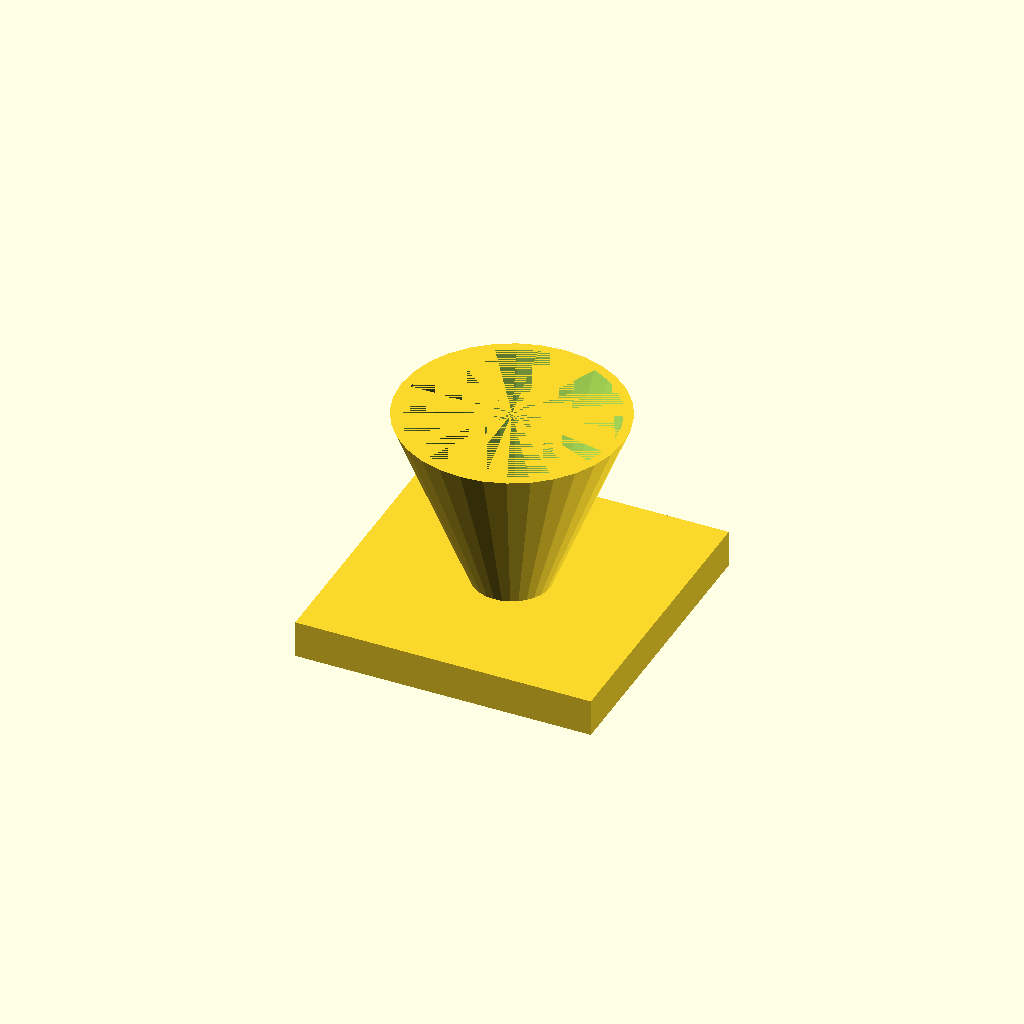
Cell 1: the model at its default parameters.
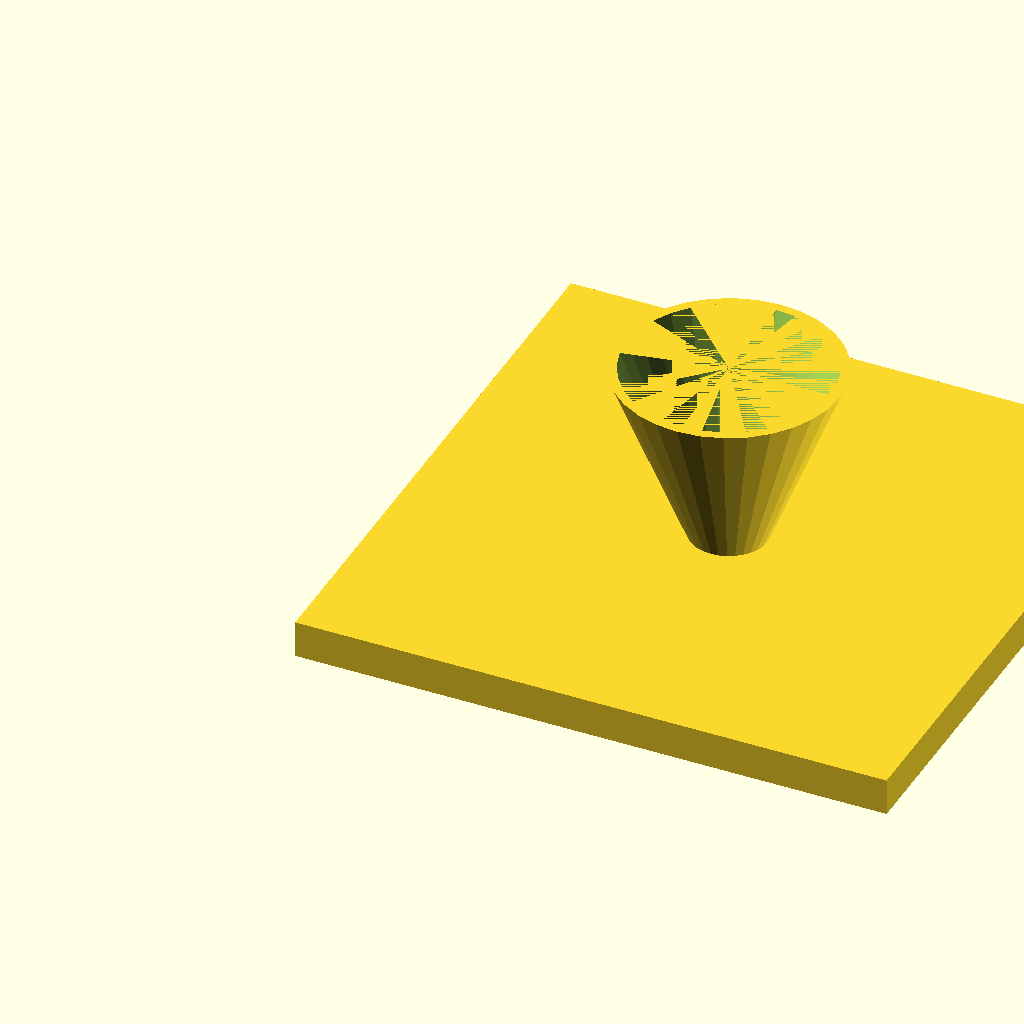
Cell 2 — fl set to 160, the other parameters unchanged.
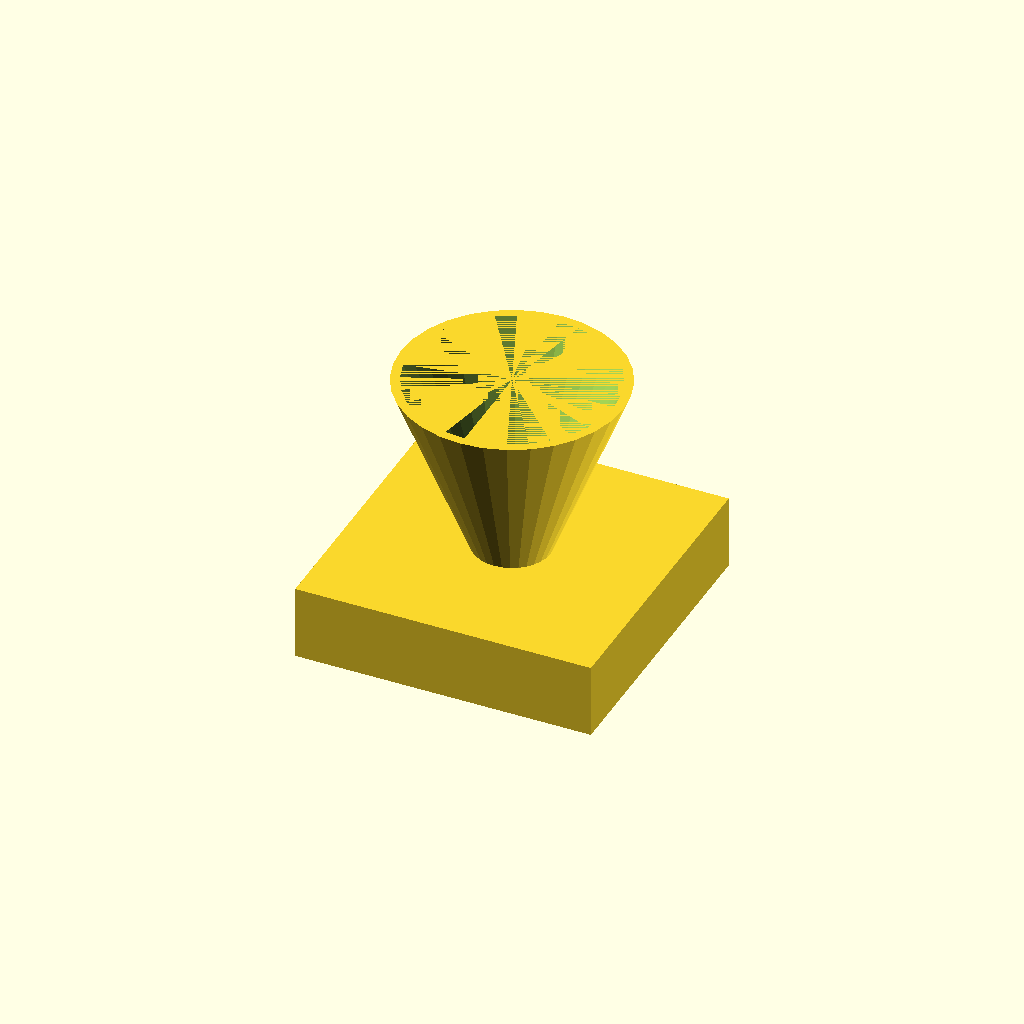
Cell 3: fl_t = 20 (everything else at default).
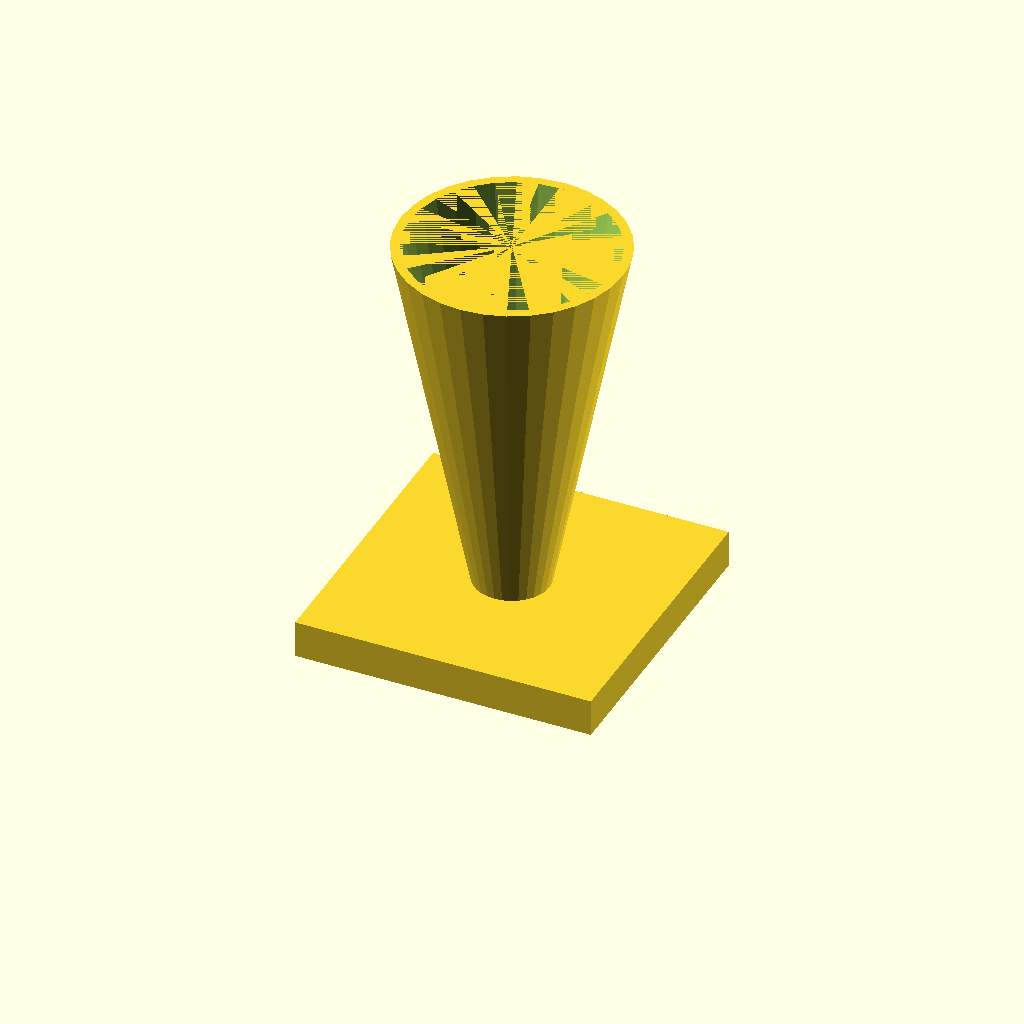
Cell 4: cone_h = 100 (everything else at default).
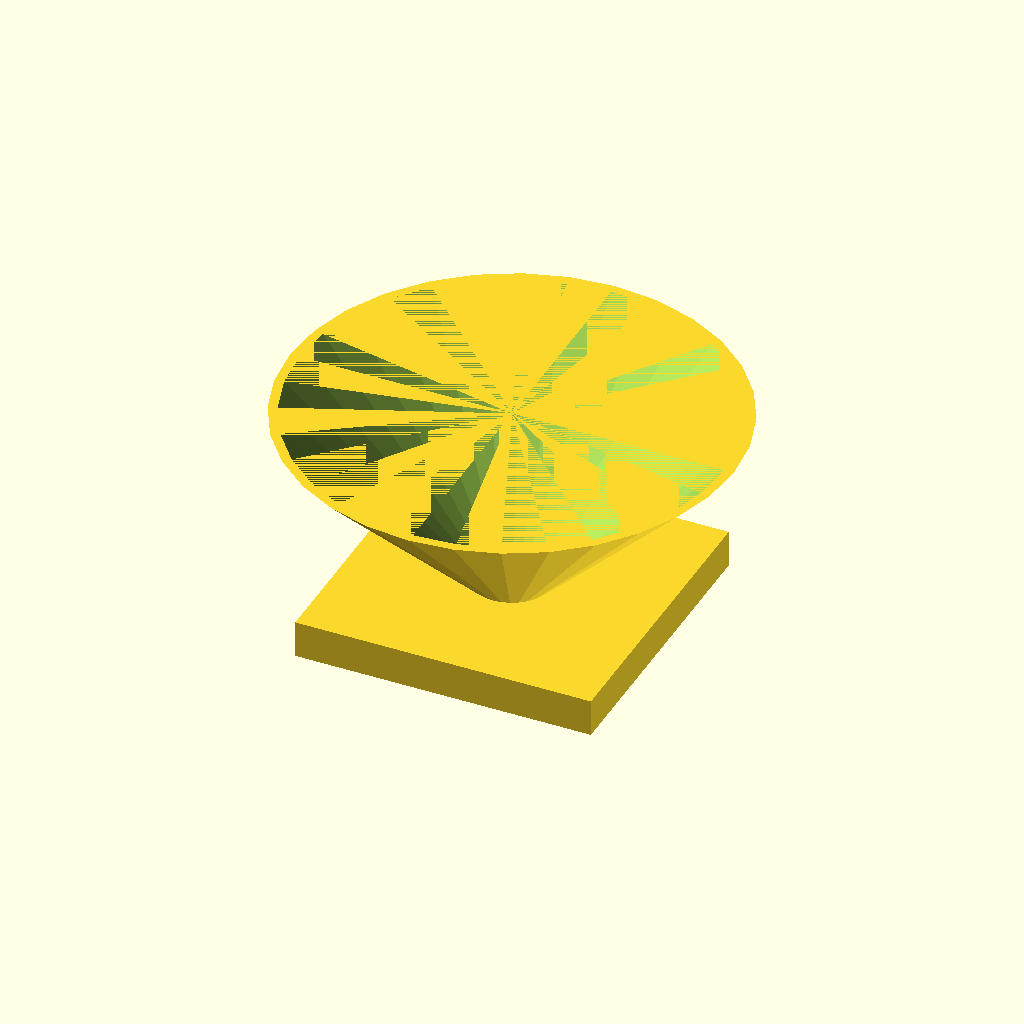
Cell 5: the same model with top_d = 120.
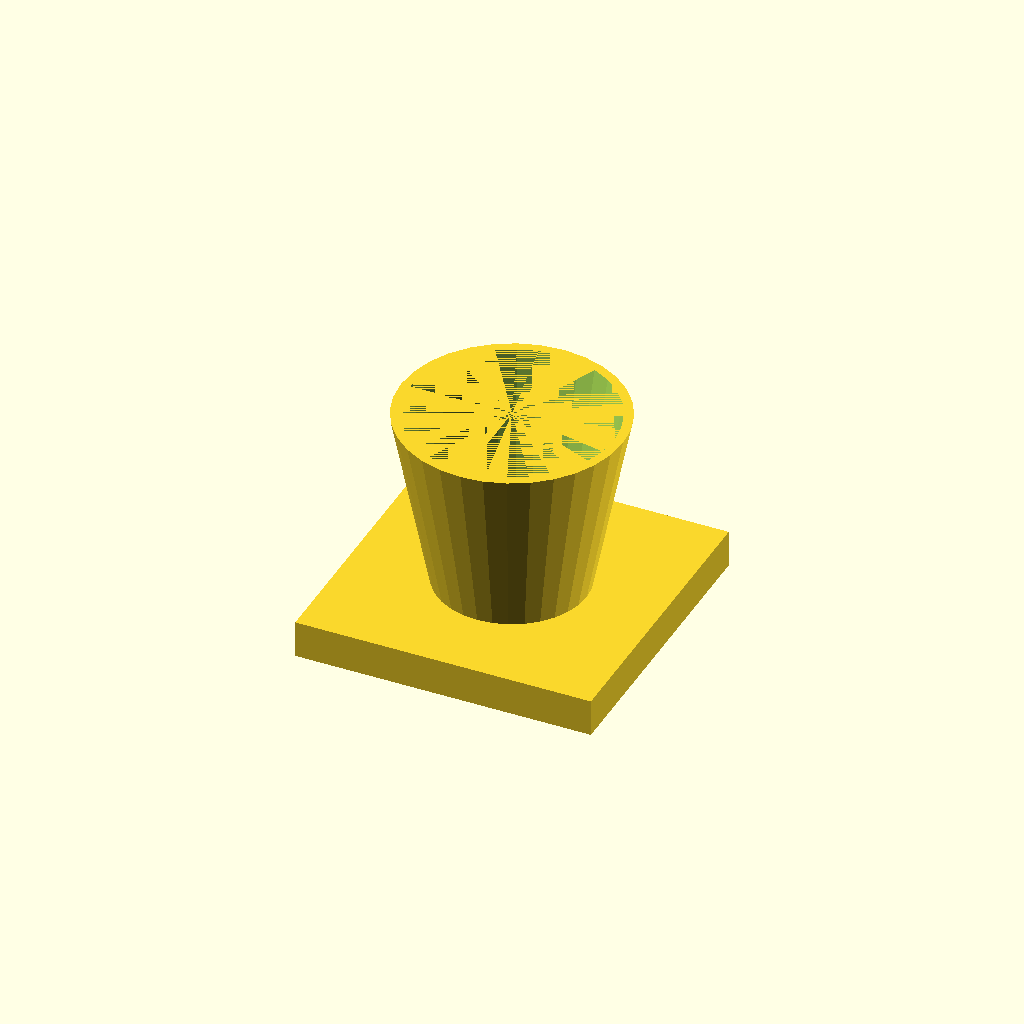
Cell 6: bot_d = 40 (everything else at default).
All cells are drawn from one camera (rotation 55°, 0°, 25°, orthographic, colour scheme Cornfield), so only the parameter changes between them.
The OpenSCAD source (optional_data/data/solid3/hopper/part_0125.scad):
$fn = 32;

// ----------------------------------------------------------------------
// Hopper: funnel with square flange
// ----------------------------------------------------------------------

// --- parameters (mm) ---
fl = 80;                  // flange side, X and Y
fl_t = 10;                // flange thickness
cone_h = 50;              // cone height above the flange
top_d = 60;               // cone mouth diameter
bot_d = 20;               // cone spout diameter
wall = 2.5;               // cone wall thickness

bore_d = bot_d - 2 * wall;  // spout bore diameter
total_h = fl_t + cone_h - 1;  // overall height

difference() {
  union() {
    cube([fl, fl, fl_t]);
    translate([fl / 2, fl / 2, fl_t - 1])
      cylinder(h = cone_h, d1 = bot_d, d2 = top_d);
  }
  translate([fl / 2, fl / 2, fl_t - 2])
    cylinder(h = cone_h + 1, d1 = bore_d, d2 = top_d - 2 * wall);
}
Parameter table extracted from the source (name, type, default, range or options):
fl: number, default 80
fl_t: number, default 10
cone_h: number, default 50
top_d: number, default 60
bot_d: number, default 20
wall: number, default 2.5
